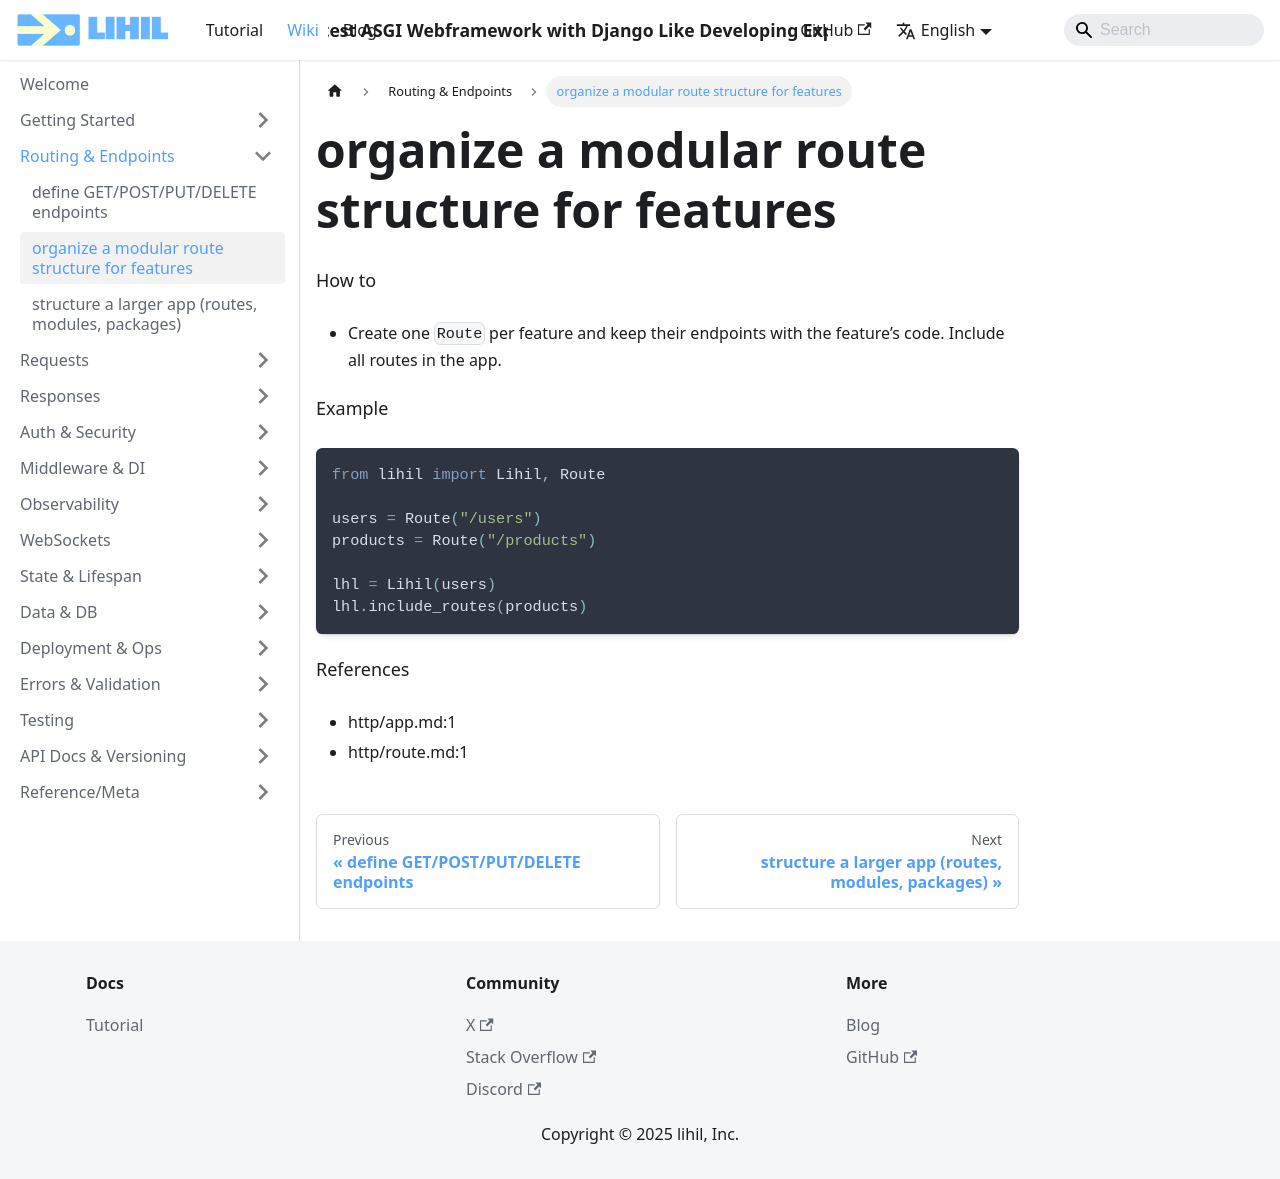

repository: raceychan/raceychan.github.io · page: wiki/how-do-i/organize-a-modular-route-structure-for-features/index.html · generator: docusaurus

---
title: organize a modular route structure for features
---

How to
- Create one `Route` per feature and keep their endpoints with the feature’s code. Include all routes in the app.

Example
```python
from lihil import Lihil, Route

users = Route("/users")
products = Route("/products")

lhl = Lihil(users)
lhl.include_routes(products)
```

References
- http/app.md:1
- http/route.md:1
